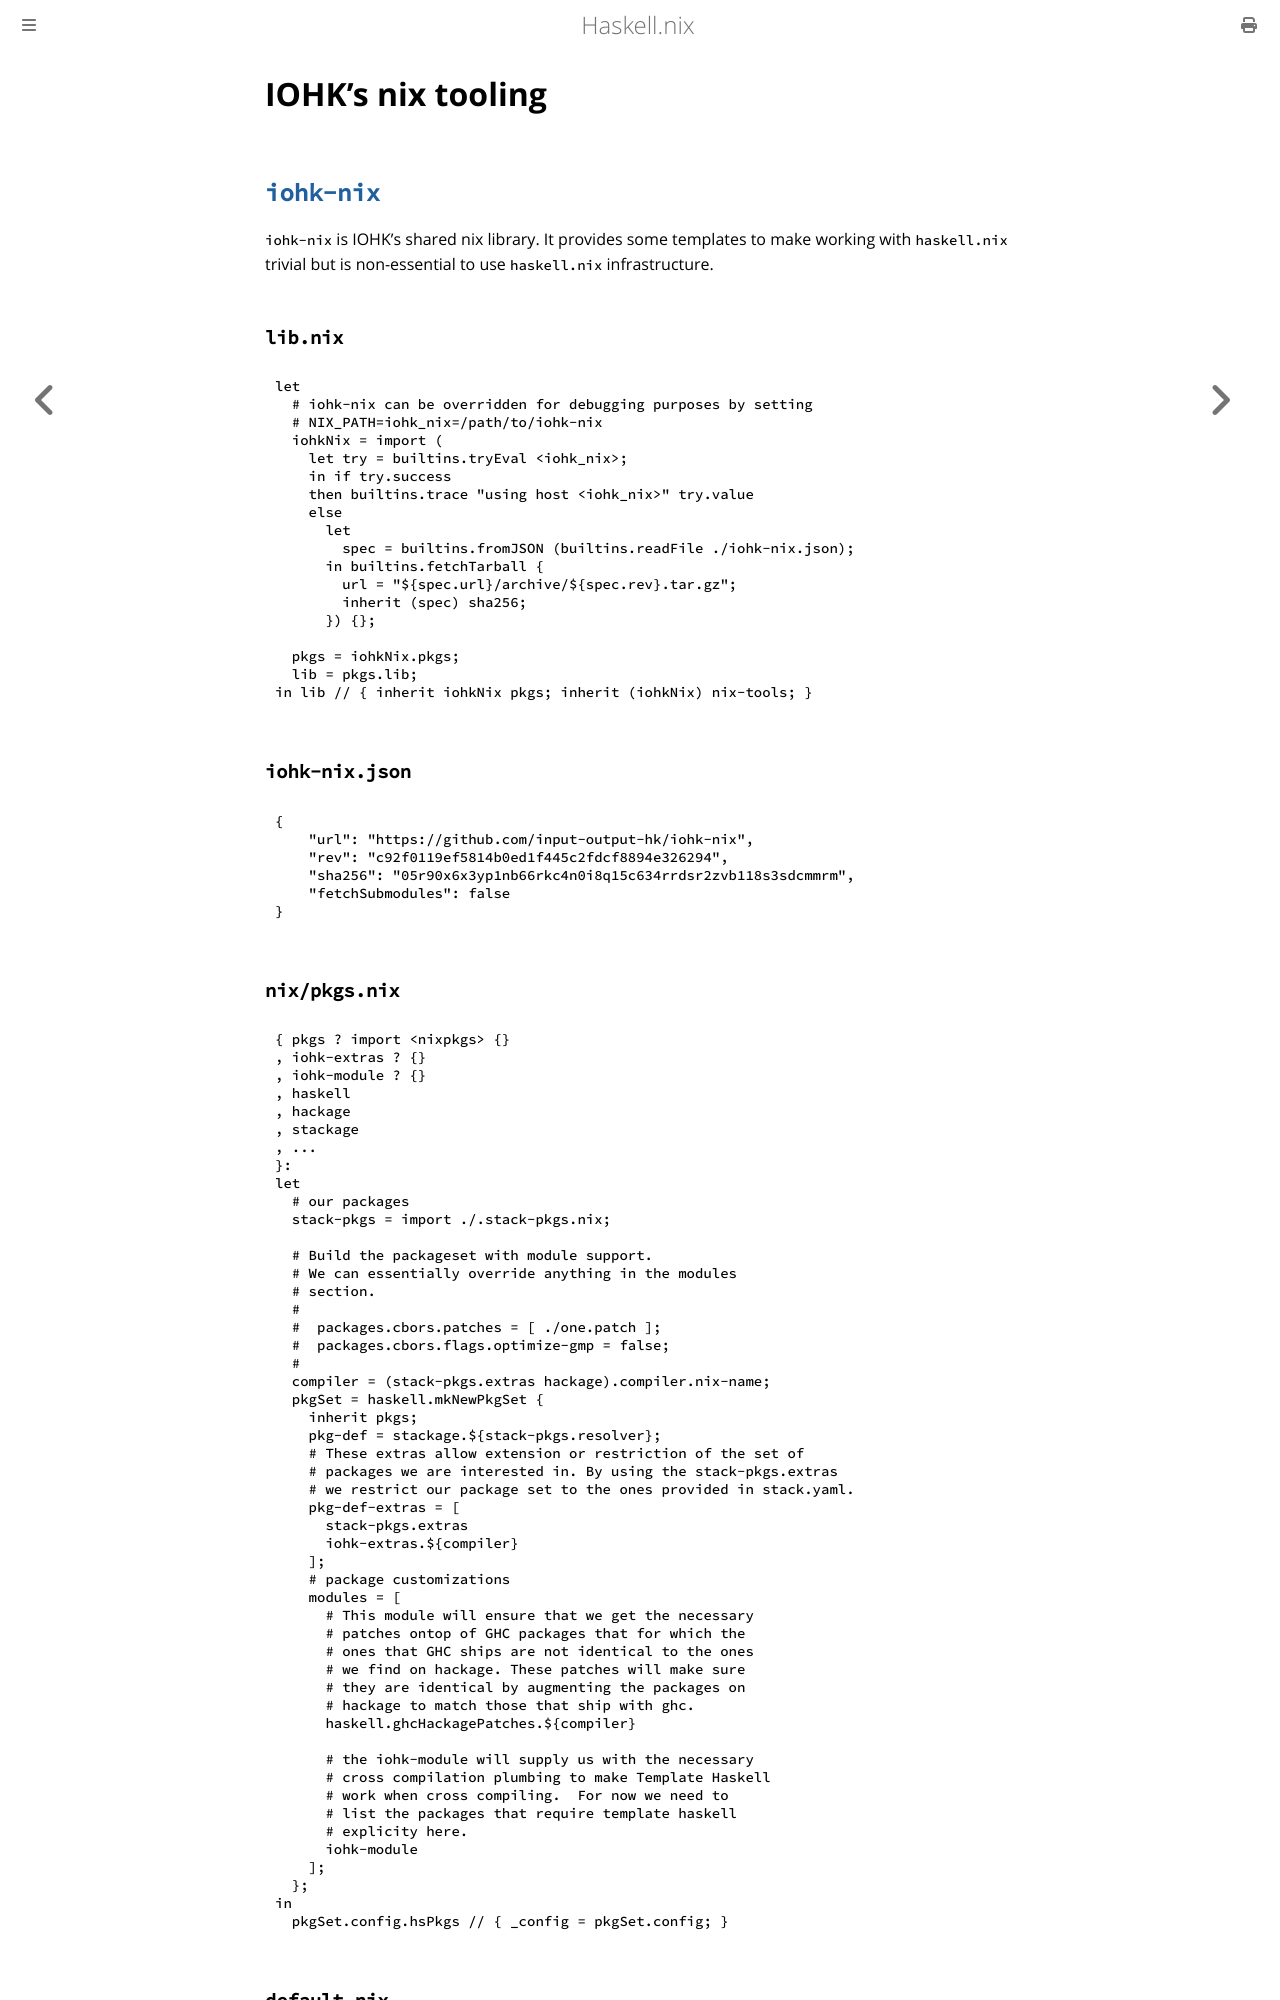

repository: input-output-hk/haskell.nix · page: template/iohk-nix.html · generator: mdbook

# IOHK's nix tooling

## [`iohk-nix`](https://github.com/input-output-hk/iohk-nix)

`iohk-nix` is IOHK's shared nix library. It provides some templates to
make working with `haskell.nix` trivial but is non-essential to use
`haskell.nix` infrastructure.

### `lib.nix`

```nix
{{#include iohk-nix/lib.nix}}
```

### `iohk-nix.json`
```json
{{#include iohk-nix/iohk-nix.json}}
```
